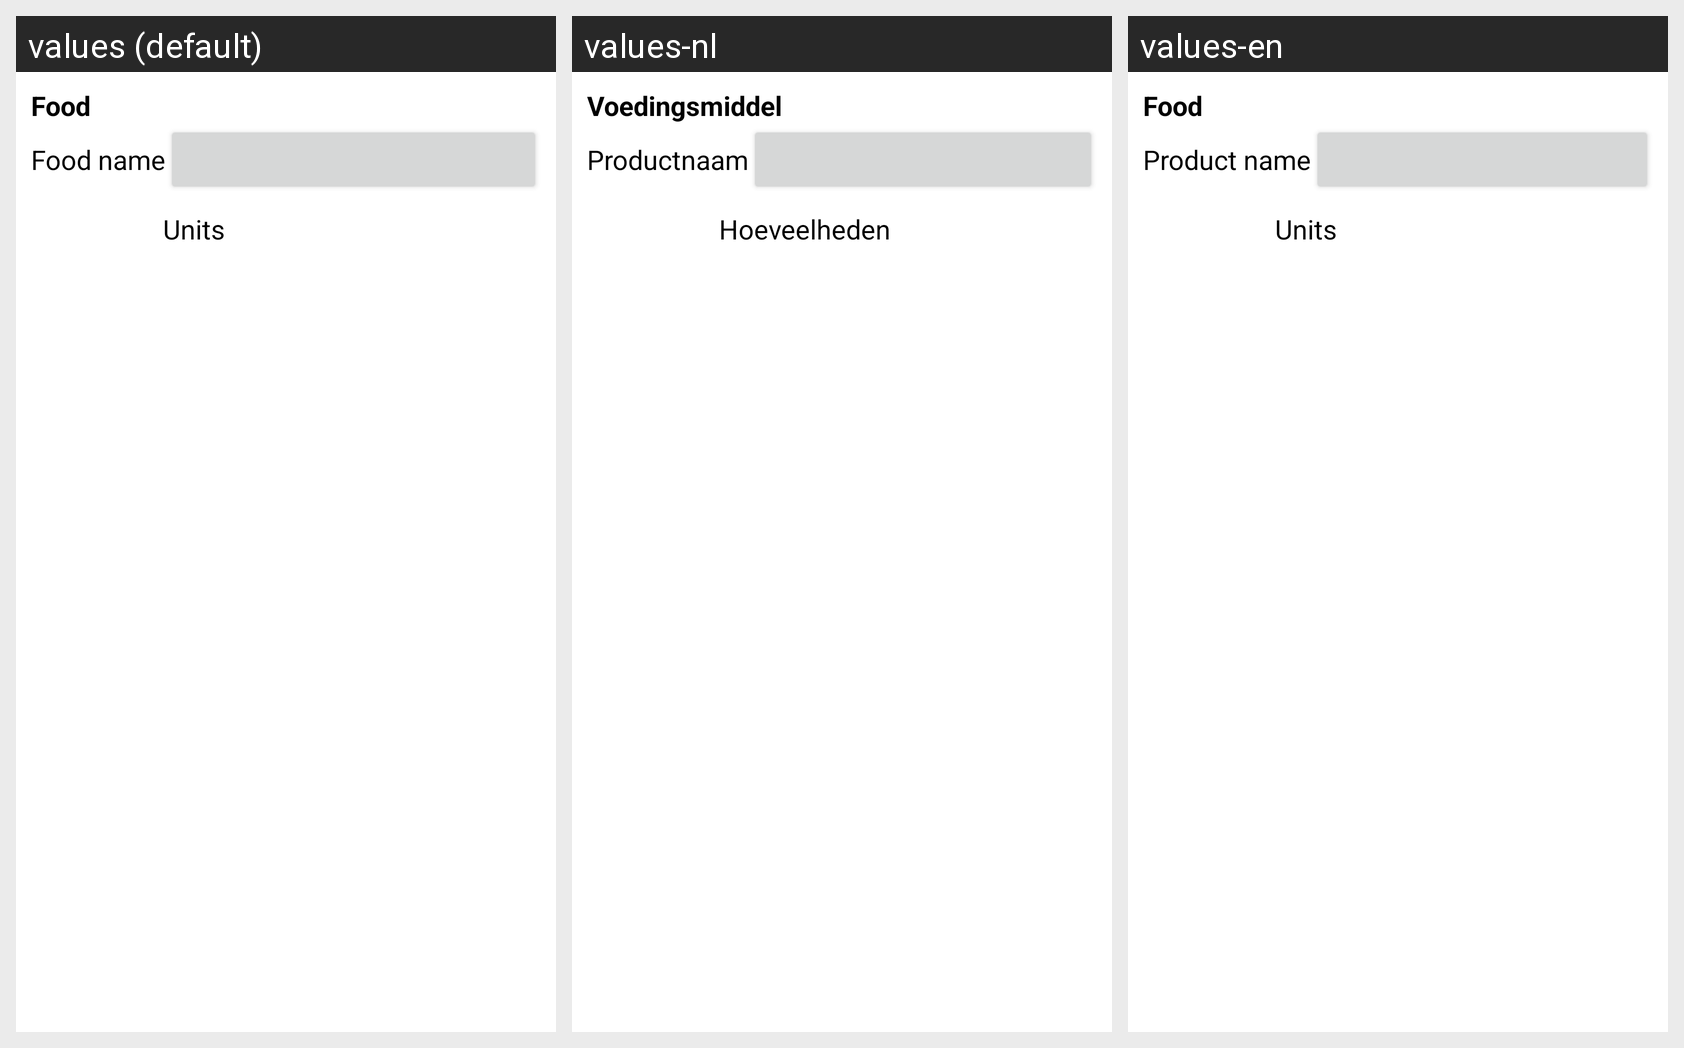

Translations of the strings shown on this Android screen, per locale in the grid:
Android screen res/layout/show_update_food.xml rendered under 3 locales, left to right: values (default), values-nl, values-en. Device: Nexus 5 (rendered at 1080×1920; each locale shown at half size, 540×960, under a caption strip naming it); theme Theme.MaterialComponents.DayNight.NoActionBar.
Strings drawn on this screen, with the default value and each locale's value (text and hints the layout hard-codes, and strings that could not be matched under every locale, appear in the picture but are not listed):

titelUpdateFood
  values: Food
  values-nl: Voedingsmiddel
  values-en: Food

food_name
  values: Food name
  values-nl: Productnaam
  values-en: Product name

units
  values: Units
  values-nl: Hoeveelheden
  values-en: Units
